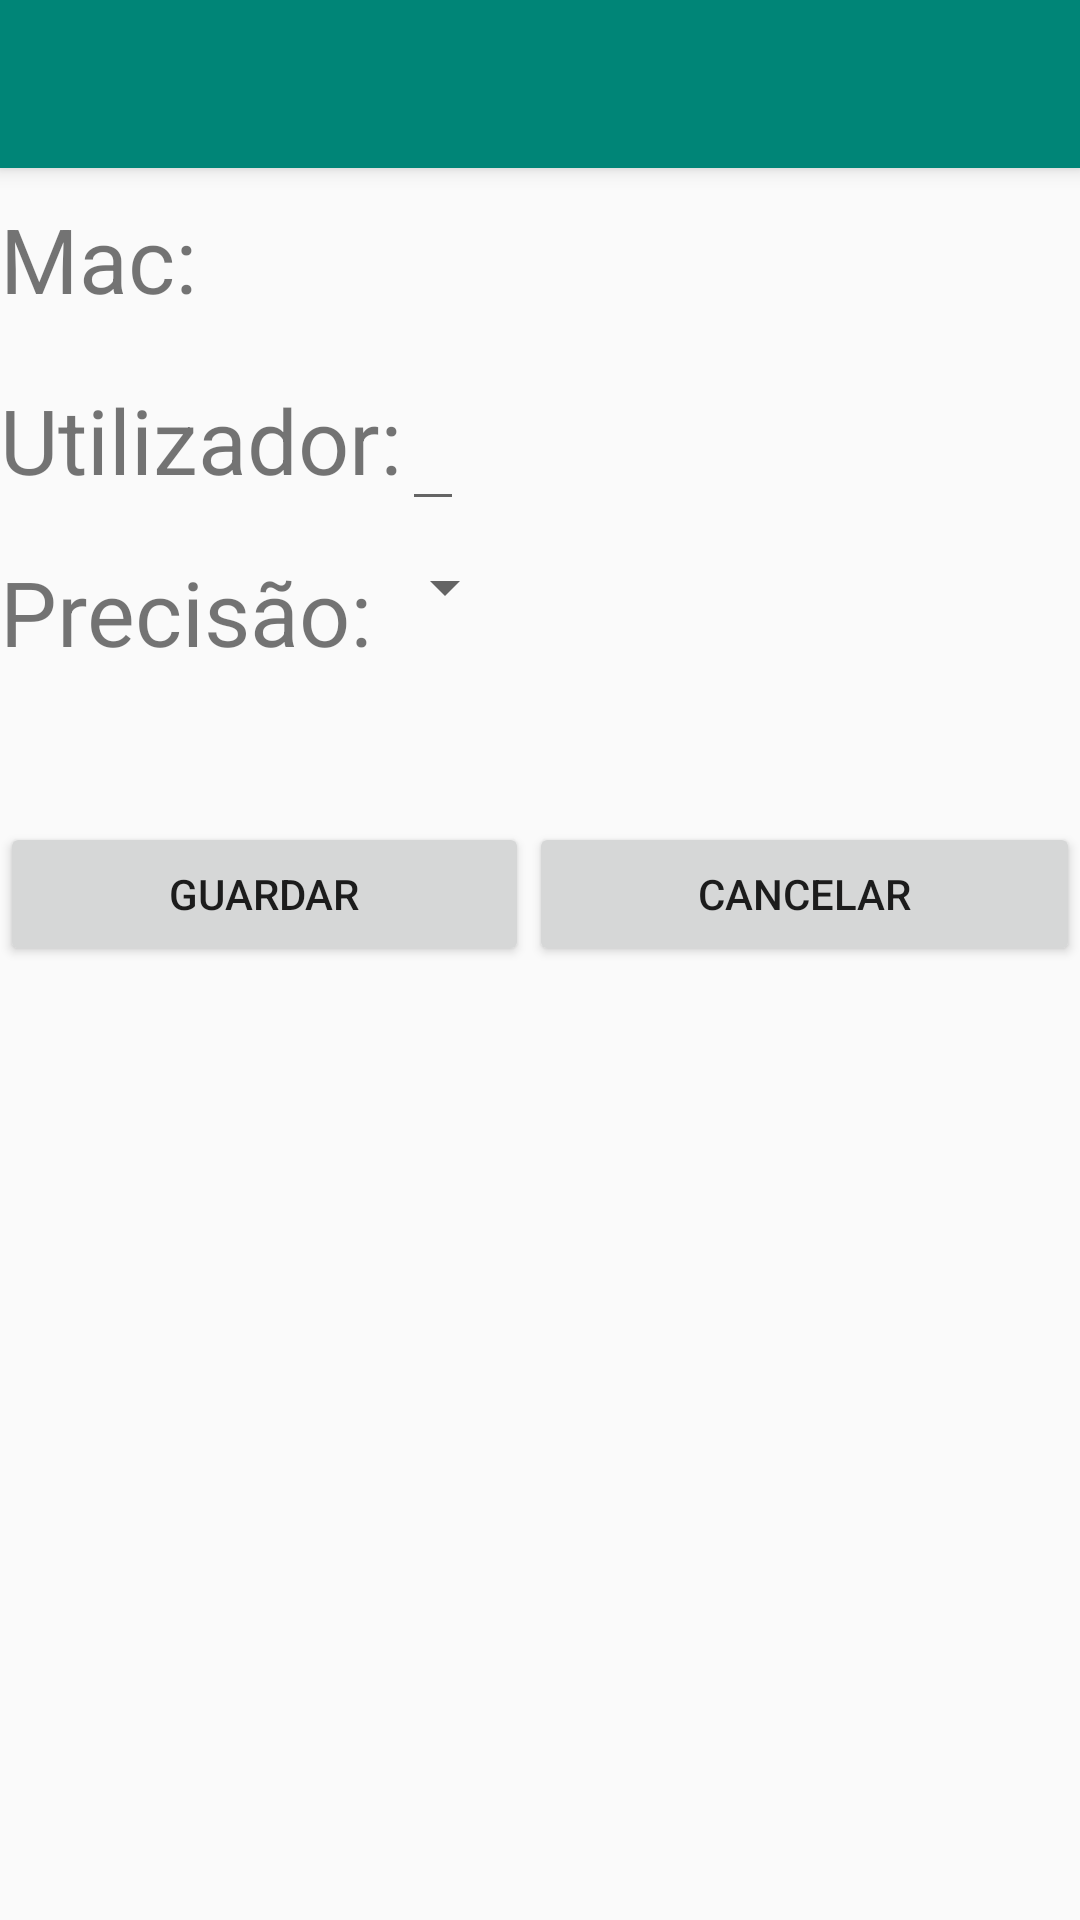

Android layout source for this screen:
<!-- AndroidManifest.xml: application theme AppTheme -->
<!-- res/layout/activity_configs.xml -->
<?xml version="1.0" encoding="utf-8"?>
<android.support.design.widget.CoordinatorLayout xmlns:android="http://schemas.android.com/apk/res/android"
    xmlns:app="http://schemas.android.com/apk/res-auto"
    xmlns:tools="http://schemas.android.com/tools"
    android:layout_width="match_parent"
    android:layout_height="match_parent"
    tools:context=".activities.SettingsActivity">

    <android.support.design.widget.AppBarLayout
        android:layout_width="match_parent"
        android:layout_height="wrap_content"
        android:theme="@style/AppTheme.AppBarOverlay">

        <android.support.v7.widget.Toolbar
            android:id="@+id/toolbar"
            android:layout_width="match_parent"
            android:layout_height="?attr/actionBarSize"
            android:background="?attr/colorPrimary"
            app:popupTheme="@style/AppTheme.PopupOverlay" />

    </android.support.design.widget.AppBarLayout>

    <include layout="@layout/content_configs" />


</android.support.design.widget.CoordinatorLayout>
<!-- res/layout/content_configs.xml (included above) -->
<?xml version="1.0" encoding="utf-8"?>
<android.support.constraint.ConstraintLayout xmlns:android="http://schemas.android.com/apk/res/android"
    xmlns:app="http://schemas.android.com/apk/res-auto"
    xmlns:tools="http://schemas.android.com/tools"
    android:layout_width="match_parent"
    android:layout_height="match_parent"
    app:layout_behavior="@string/appbar_scrolling_view_behavior"
    tools:context=".activities.SettingsActivity"
    tools:showIn="@layout/activity_configs">


    <LinearLayout
        android:orientation="vertical"
        android:layout_width="match_parent"
        android:layout_height="match_parent">

        <LinearLayout
            android:layout_marginTop="10dp"
            android:orientation="horizontal"
            android:layout_width="match_parent"
            android:layout_height="wrap_content">

            <TextView
                android:textSize="30sp"
                android:layout_width="wrap_content"
                android:layout_height="wrap_content"
                android:text="@string/config_mac"/>

            <TextView
                android:textSize="30sp"
                android:id="@+id/config_mac"
                android:layout_width="wrap_content"
                android:layout_height="wrap_content" />
        </LinearLayout>

        <LinearLayout
            android:layout_marginTop="10dp"
            android:orientation="horizontal"
            android:layout_width="match_parent"
            android:layout_height="wrap_content">

            <TextView
                android:textSize="30sp"
                android:layout_width="wrap_content"
                android:layout_height="wrap_content"
                android:text="@string/username"/>

            <EditText
                android:textSize="30sp"
                android:id="@+id/config_username"
                android:layout_width="wrap_content"
                android:layout_height="wrap_content" />
        </LinearLayout>

        <LinearLayout
            android:layout_marginTop="10dp"
            android:orientation="horizontal"
            android:layout_width="match_parent"
            android:layout_height="wrap_content">

            <TextView
                android:textSize="30sp"
                android:layout_width="wrap_content"
                android:layout_height="wrap_content"
                android:text="@string/config_samplefreq"/>

            <Spinner
                android:textSize="50sp"
                android:id="@+id/config_spinner"
                android:layout_width="wrap_content"
                android:layout_height="wrap_content" />
        </LinearLayout>

        <LinearLayout
        android:layout_marginTop="50dp"
        android:orientation="horizontal"
        android:layout_width="match_parent"
        android:layout_height="wrap_content">

        <Button
            android:layout_weight="1"
            android:layout_width="wrap_content"
            android:layout_height="match_parent"
            android:text="@string/save"
            android:id="@+id/config_save"/>

        <Button
            android:layout_weight="1"
            android:layout_width="wrap_content"
            android:layout_height="match_parent"
            android:text="@string/cancel"
            android:id="@+id/config_cancel"/>
        </LinearLayout>

    </LinearLayout>

</android.support.constraint.ConstraintLayout>
<!-- resources referenced by this layout -->
<resources>
  <string name="cancel">Cancelar</string>
  <string name="config_mac">Mac:</string>
  <string name="config_samplefreq">Precisão:</string>
  <string name="save">Guardar</string>
  <string name="username">Utilizador:</string>
  <style name="AppTheme" parent="Theme.AppCompat.Light.DarkActionBar">
          
          <item name="colorPrimary">@color/colorPrimary</item>
          <item name="colorPrimaryDark">@color/colorPrimaryDark</item>
          <item name="colorAccent">@color/colorAccent</item>
      </style>
  <color name="colorPrimary">#008577</color>
  <color name="colorPrimaryDark">#00574B</color>
  <color name="colorAccent">#D81B60</color>
</resources>
